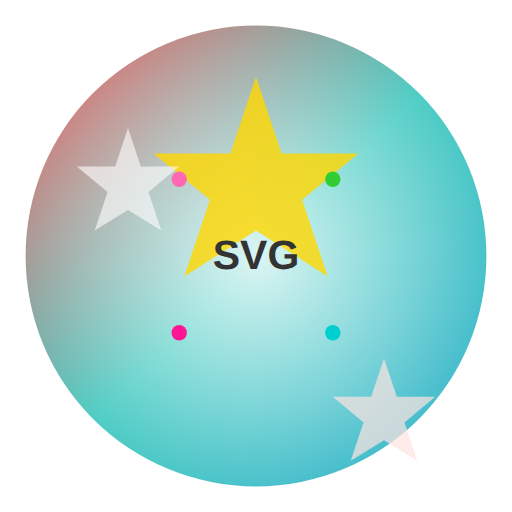
t = 0.00 s
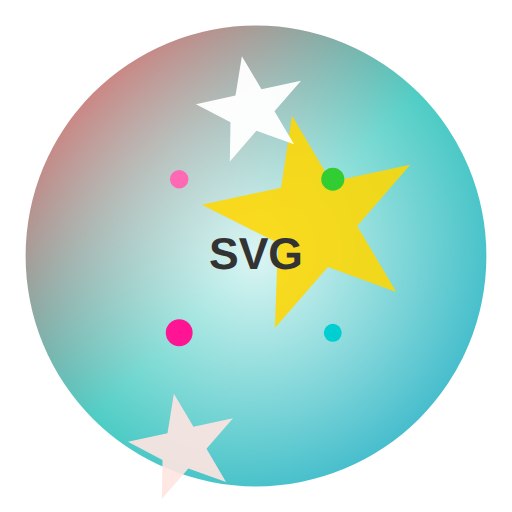
t = 1.65 s
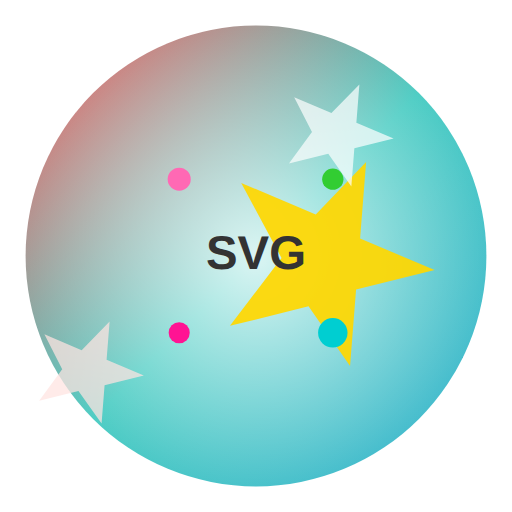
t = 2.63 s
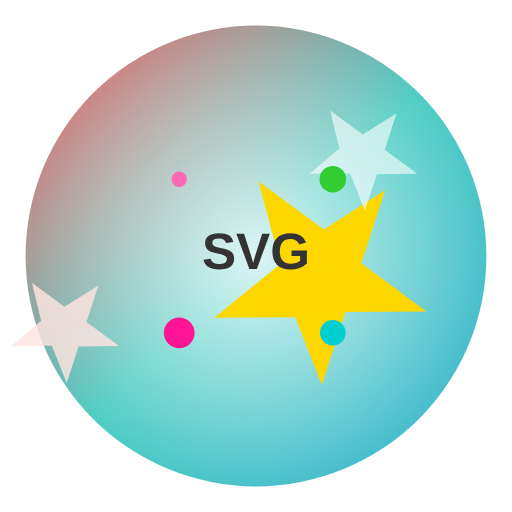
t = 3.00 s
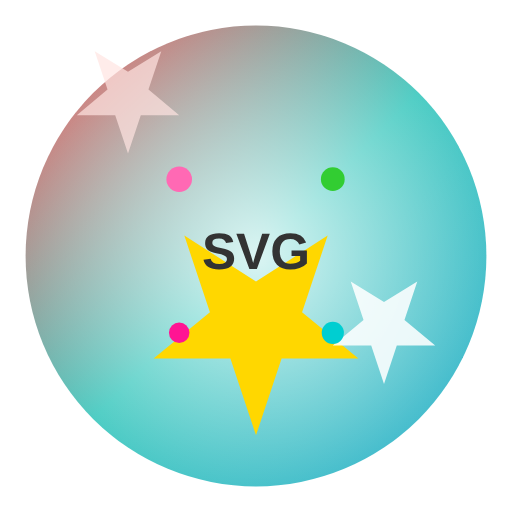
t = 5.00 s
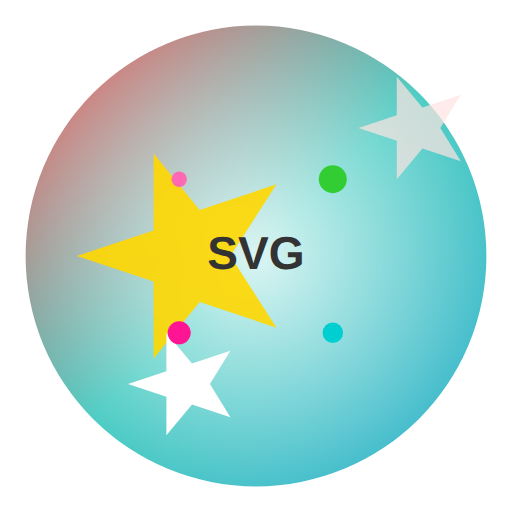
t = 7.50 s

The animated SVG that drew these frames (rendered in a browser with its animation timeline set to each time). Animation: 9 SMIL elements (animate=8,animateTransform=1); one cycle of 10.00 s, repeats indefinitely.

<svg width="200" height="200" viewBox="0 0 200 200" xmlns="http://www.w3.org/2000/svg">
  <!-- 彩色渐变背景 -->
  <defs>
    <linearGradient id="gradient1" x1="0%" y1="0%" x2="100%" y2="100%">
      <stop offset="0%" style="stop-color:#ff6b6b;stop-opacity:1" />
      <stop offset="50%" style="stop-color:#4ecdc4;stop-opacity:1" />
      <stop offset="100%" style="stop-color:#45b7d1;stop-opacity:1" />
    </linearGradient>
    <radialGradient id="gradient2" cx="50%" cy="50%" r="50%">
      <stop offset="0%" style="stop-color:#fff;stop-opacity:0.8" />
      <stop offset="100%" style="stop-color:#fff;stop-opacity:0" />
    </radialGradient>
  </defs>
  
  <!-- 背景圆 -->
  <circle cx="100" cy="100" r="90" fill="url(#gradient1)" />
  <circle cx="100" cy="100" r="90" fill="url(#gradient2)" />
  
  <!-- 动态星星 -->
  <g>
    <animateTransform
      attributeName="transform"
      attributeType="XML"
      type="rotate"
      from="0 100 100"
      to="360 100 100"
      dur="10s"
      repeatCount="indefinite"/>
    
    <!-- 星星1 -->
    <polygon points="100,30 110,60 140,60 118,78 128,108 100,90 72,108 82,78 60,60 90,60"
             fill="#FFD700" opacity="0.8">
      <animate attributeName="opacity" values="0.8;1;0.8" dur="2s" repeatCount="indefinite"/>
    </polygon>
    
    <!-- 星星2 -->
    <polygon points="50,50 55,65 70,65 58,75 63,90 50,82 37,90 42,75 30,65 45,65"
             fill="#FFF" opacity="0.6">
      <animate attributeName="opacity" values="0.6;1;0.6" dur="3s" repeatCount="indefinite"/>
    </polygon>
    
    <!-- 星星3 -->
    <polygon points="150,140 155,155 170,155 158,165 163,180 150,172 137,180 142,165 130,155 145,155"
             fill="#FFE4E1" opacity="0.7">
      <animate attributeName="opacity" values="0.7;1;0.7" dur="2.5s" repeatCount="indefinite"/>
    </polygon>
  </g>
  
  <!-- 中心文字 -->
  <text x="100" y="105" font-family="Arial, sans-serif" font-size="16" font-weight="bold" 
        text-anchor="middle" fill="#333">
    SVG
    <animate attributeName="font-size" values="16;20;16" dur="2s" repeatCount="indefinite"/>
  </text>
  
  <!-- 装饰圆点 -->
  <circle cx="70" cy="70" r="3" fill="#FF69B4">
    <animate attributeName="r" values="3;6;3" dur="1.5s" repeatCount="indefinite"/>
  </circle>
  <circle cx="130" cy="130" r="3" fill="#00CED1">
    <animate attributeName="r" values="3;6;3" dur="1.8s" repeatCount="indefinite"/>
  </circle>
  <circle cx="130" cy="70" r="3" fill="#32CD32">
    <animate attributeName="r" values="3;6;3" dur="2.2s" repeatCount="indefinite"/>
  </circle>
  <circle cx="70" cy="130" r="3" fill="#FF1493">
    <animate attributeName="r" values="3;6;3" dur="1.2s" repeatCount="indefinite"/>
  </circle>
</svg>
